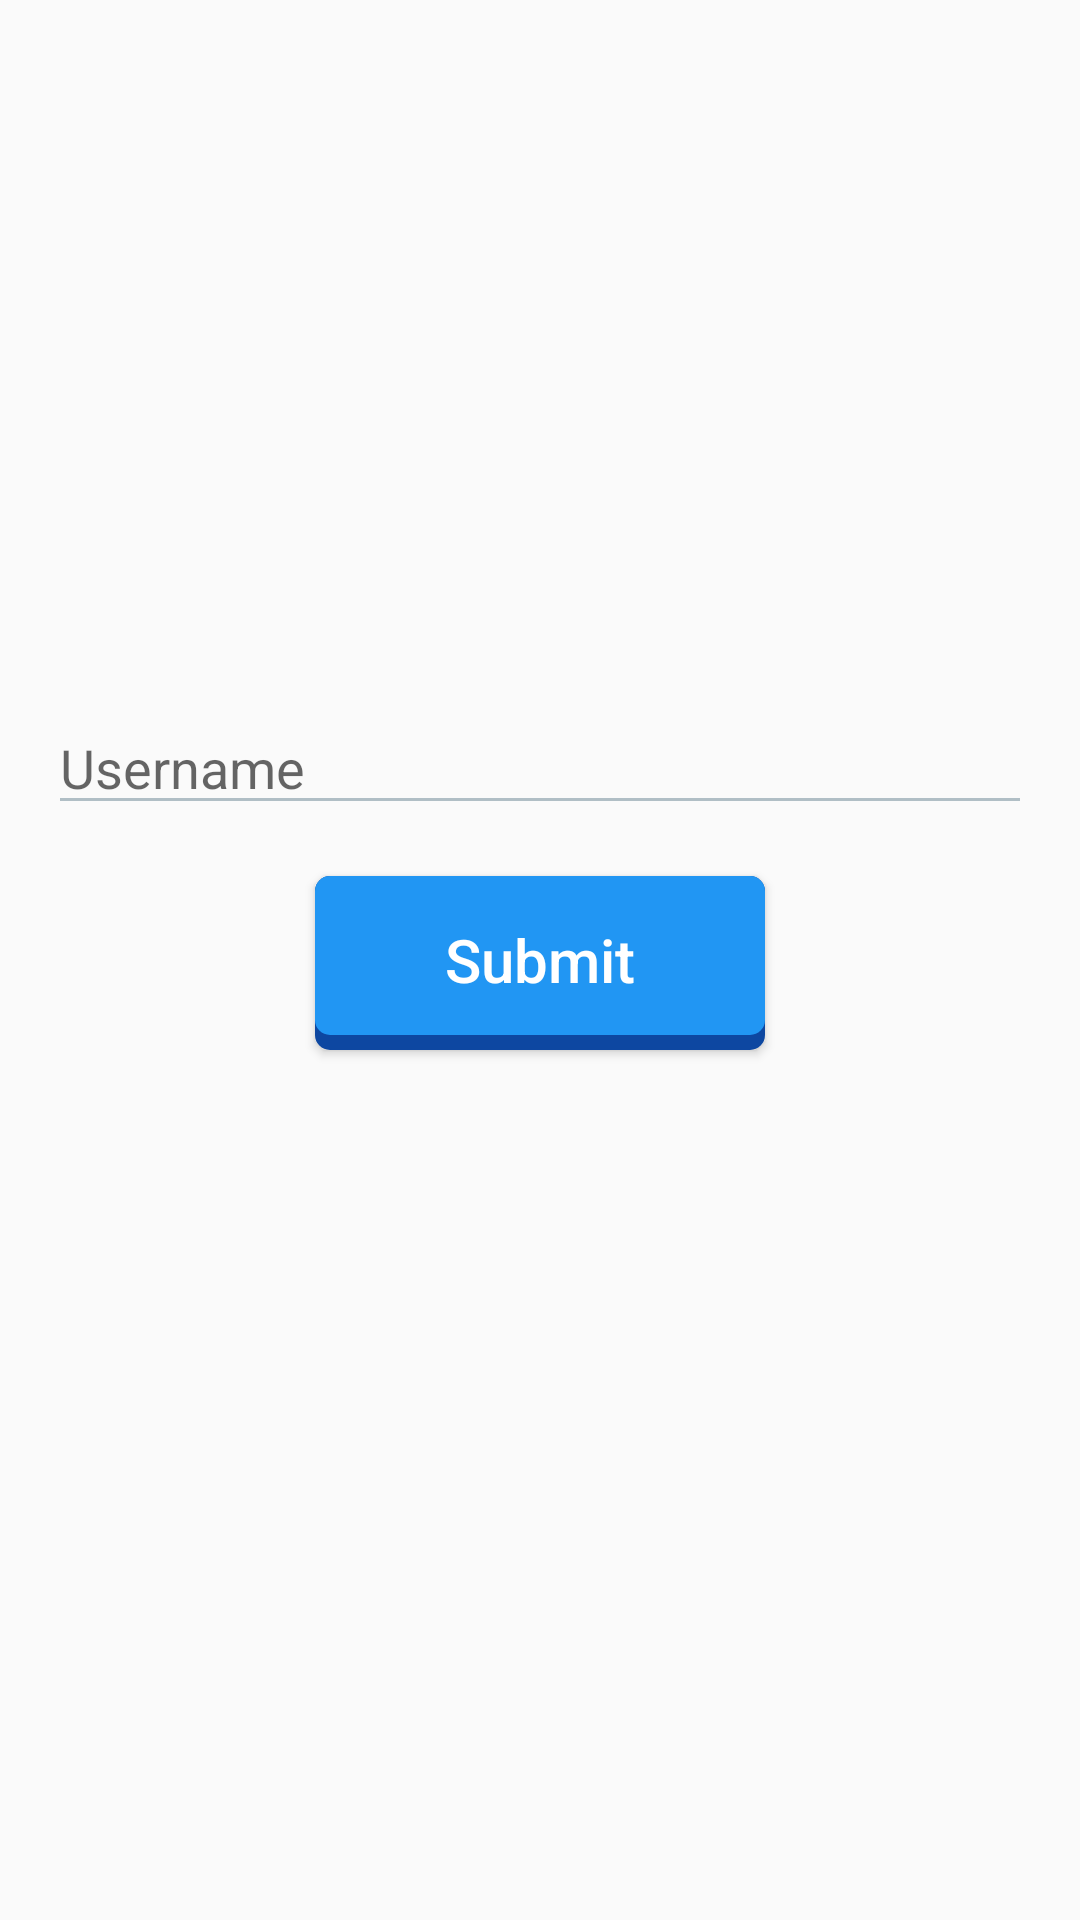

Android layout source for this screen:
<!-- AndroidManifest.xml: application theme AppTheme -->
<!-- res/layout/activity_settings.xml -->
<?xml version="1.0" encoding="utf-8"?>

<RelativeLayout xmlns:android="http://schemas.android.com/apk/res/android"
    xmlns:tools="http://schemas.android.com/tools"
    android:layout_width="match_parent"
    android:layout_height="match_parent"
    android:paddingBottom="@dimen/activity_vertical_margin"
    android:paddingLeft="@dimen/activity_horizontal_margin"
    android:paddingRight="@dimen/activity_horizontal_margin"
    android:paddingTop="@dimen/activity_vertical_margin"
    android:id="@+id/activity_settings_parent"
    tools:context="com.boxfight.boxfight.Settings">
    <EditText
        android:layout_width="match_parent"
        android:layout_height="wrap_content"
        android:id="@+id/activity_settings_username"
        android:backgroundTint="@color/colorBlueGrey_200"
        android:hint="Username"
        android:layout_centerInParent="true"
        android:layout_above="@+id/activity_settings_submit"
        android:maxLength="10"
        android:singleLine="true"
        />
    <TextView
        android:layout_width="match_parent"
        android:layout_height="wrap_content"
        android:id="@+id/activity_settings_error"
        android:layout_marginTop="8dp"
        android:layout_marginBottom="4dp"
        android:textColor="#FF0000"
        android:text="*Username is already taken"
        android:padding="2dp"
        android:textSize="16sp"
        android:visibility="invisible"
        android:layout_alignParentTop="true"
        />
    <Button
        android:layout_width="150dp"
        android:layout_height="60dp"
        android:layout_centerInParent="true"
        android:background="@drawable/allbutton"
        android:id="@+id/activity_settings_submit"
        android:text="Submit"
        android:textSize="20sp"
        android:layout_marginTop="15dp"
        android:textAllCaps="false"
        android:textColor="@color/colorWhite"
        />
</RelativeLayout>
<!-- resources referenced by this layout -->
<resources>
  <color name="colorBlueGrey_200">#B0BEC5</color>
  <color name="colorWhite">#FFFFFF</color>
  <dimen name="activity_horizontal_margin">16dp</dimen>
  <dimen name="activity_vertical_margin">16dp</dimen>
  <!-- drawable allbutton (drawable) -->
  <?xml version="1.0" encoding="utf-8"?>
  
  <selector xmlns:android="http://schemas.android.com/apk/res/android">
  
      <item android:state_pressed="false" android:drawable="@drawable/buttonstyle">
      </item>
  
      <item android:state_pressed="true" android:drawable="@drawable/button_press">
      </item>
  
  
  </selector>
  <style name="AppTheme" parent="Theme.AppCompat.Light.NoActionBar">
          
          
       </style>
  <!-- drawable buttonstyle (drawable) -->
  <?xml version="1.0" encoding="utf-8"?>
  
  
  <layer-list
      xmlns:android="http://schemas.android.com/apk/res/android">
  
      <item
          android:top="2dp"
  
          >
  
          <shape android:shape="rectangle"
              xmlns:android="http://schemas.android.com/apk/res/android" >
              <solid android:color="#0D47A1"
                  >
              </solid>
  
              <corners
                  android:radius="5dp"
                  >
              </corners>
          </shape>
  
      </item>
  
      <item
          android:top="2dp"
          android:bottom="5dp"
  
          >
          <shape android:shape="rectangle"
              xmlns:android="http://schemas.android.com/apk/res/android" >
              <solid android:color="@color/colorBlue_500"
  
                  >
              </solid>
  
              <corners
                  android:radius="5dp"
  
                  >
              </corners>
          </shape>
  
      </item>
  
  </layer-list>
  <!-- drawable button_press (drawable) -->
  <?xml version="1.0" encoding="utf-8"?>
  
  
  <layer-list
      xmlns:android="http://schemas.android.com/apk/res/android">
  
      <item
          android:top="1dp"
          >
          <shape android:shape="rectangle"
              xmlns:android="http://schemas.android.com/apk/res/android" >
              <solid android:color="#0D47A1"
                  >
              </solid>
  
              <corners
                  android:radius="5dp"
                  >
              </corners>
          </shape>
  
      </item>
  
      <item
          android:top="1dp"
          android:bottom="2dp"
  
          >
          <shape android:shape="rectangle"
              xmlns:android="http://schemas.android.com/apk/res/android" >
              <solid android:color="@color/colorBlue_500"
  
                  >
              </solid>
  
              <corners
                  android:radius="5dp"
  
                  >
              </corners>
          </shape>
  
      </item>
  
  </layer-list>
  <color name="colorBlue_500">#2196F3</color>
</resources>
